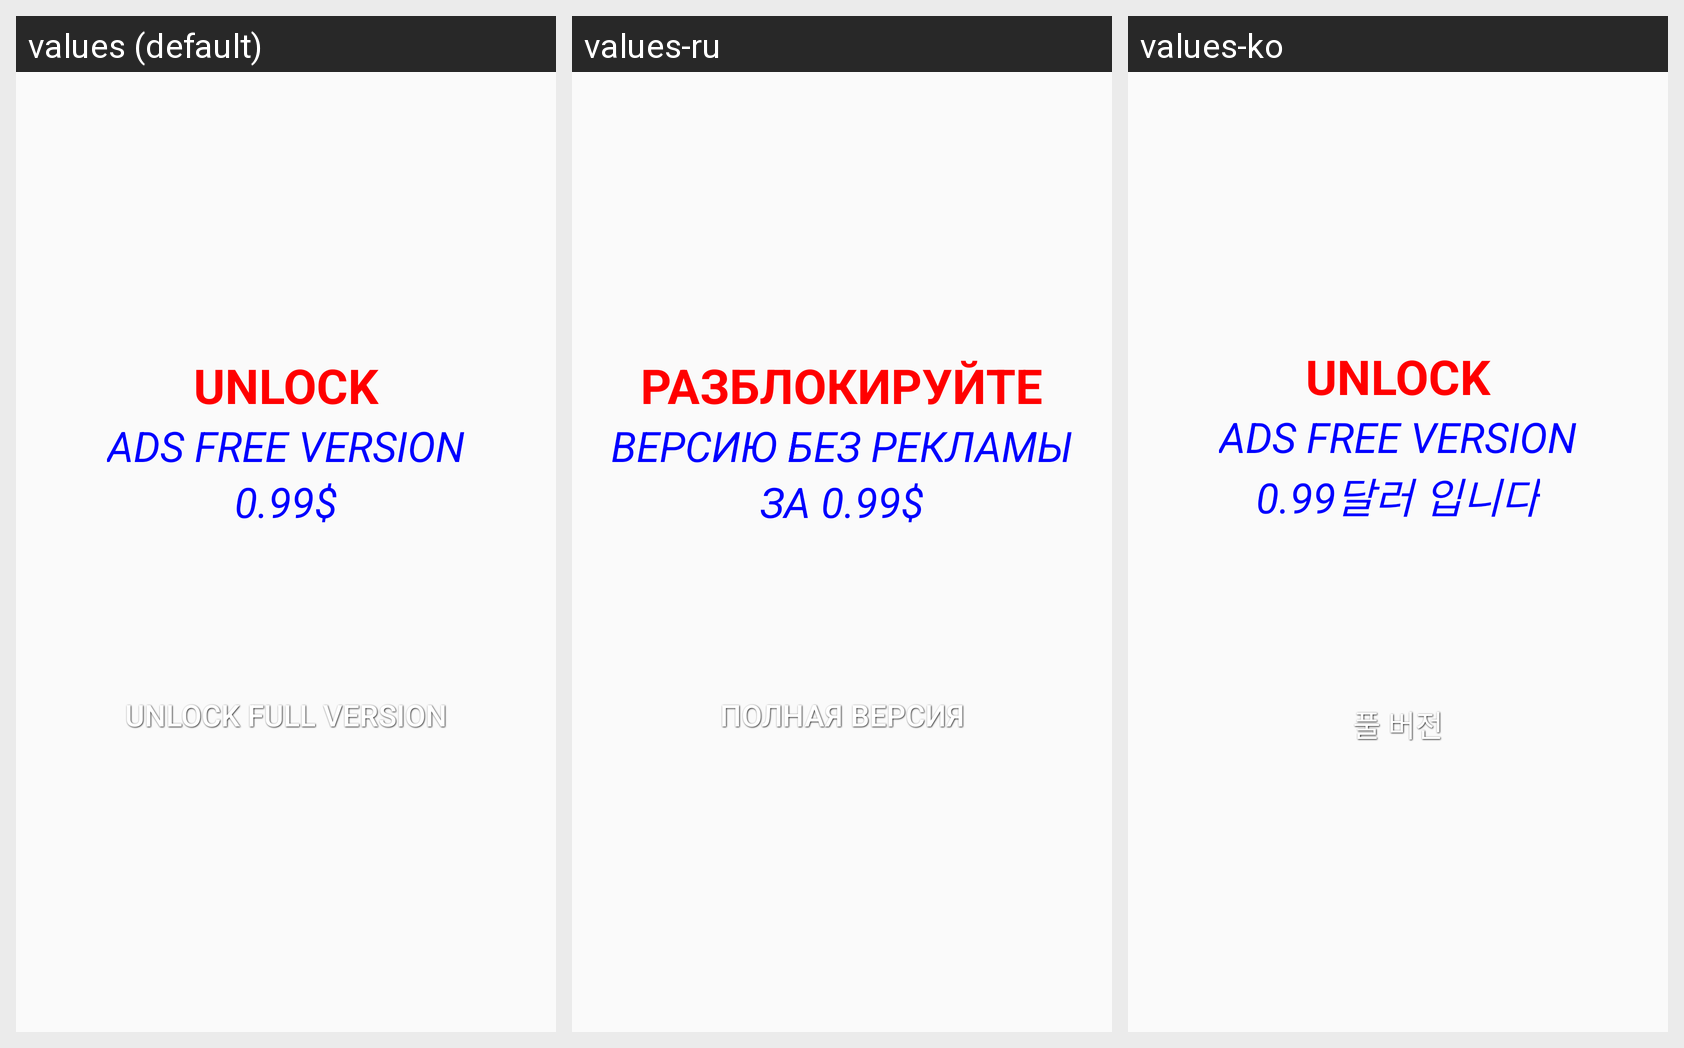

Here is an Android app screen in its default locale and in the app's own translations. Write out the translated-string differences for the strings that appear on this screen.
Android screen res/layout/fragment_unlock.xml rendered under 3 locales, left to right: values (default), values-ru, values-ko. Device: Nexus 5 (rendered at 1080×1920; each locale shown at half size, 540×960, under a caption strip naming it); theme Theme.MyTheme.
Strings drawn on this screen, with the default value and each locale's value (text and hints the layout hard-codes, and strings that could not be matched under every locale, appear in the picture but are not listed):

unlock
  values: Unlock
  values-ru: Разблокируйте
  values-ko: Unlock

ads_free
  values: Ads Free Version
  values-ru: версию без рекламы
  values-ko: Ads Free Version

price
  values: 0.99$
  values-ru: за 0.99$
  values-ko: 0.99달러 입니다

pro
  values: Unlock Full version
  values-ru: Полная версия
  values-ko: 풀 버전
